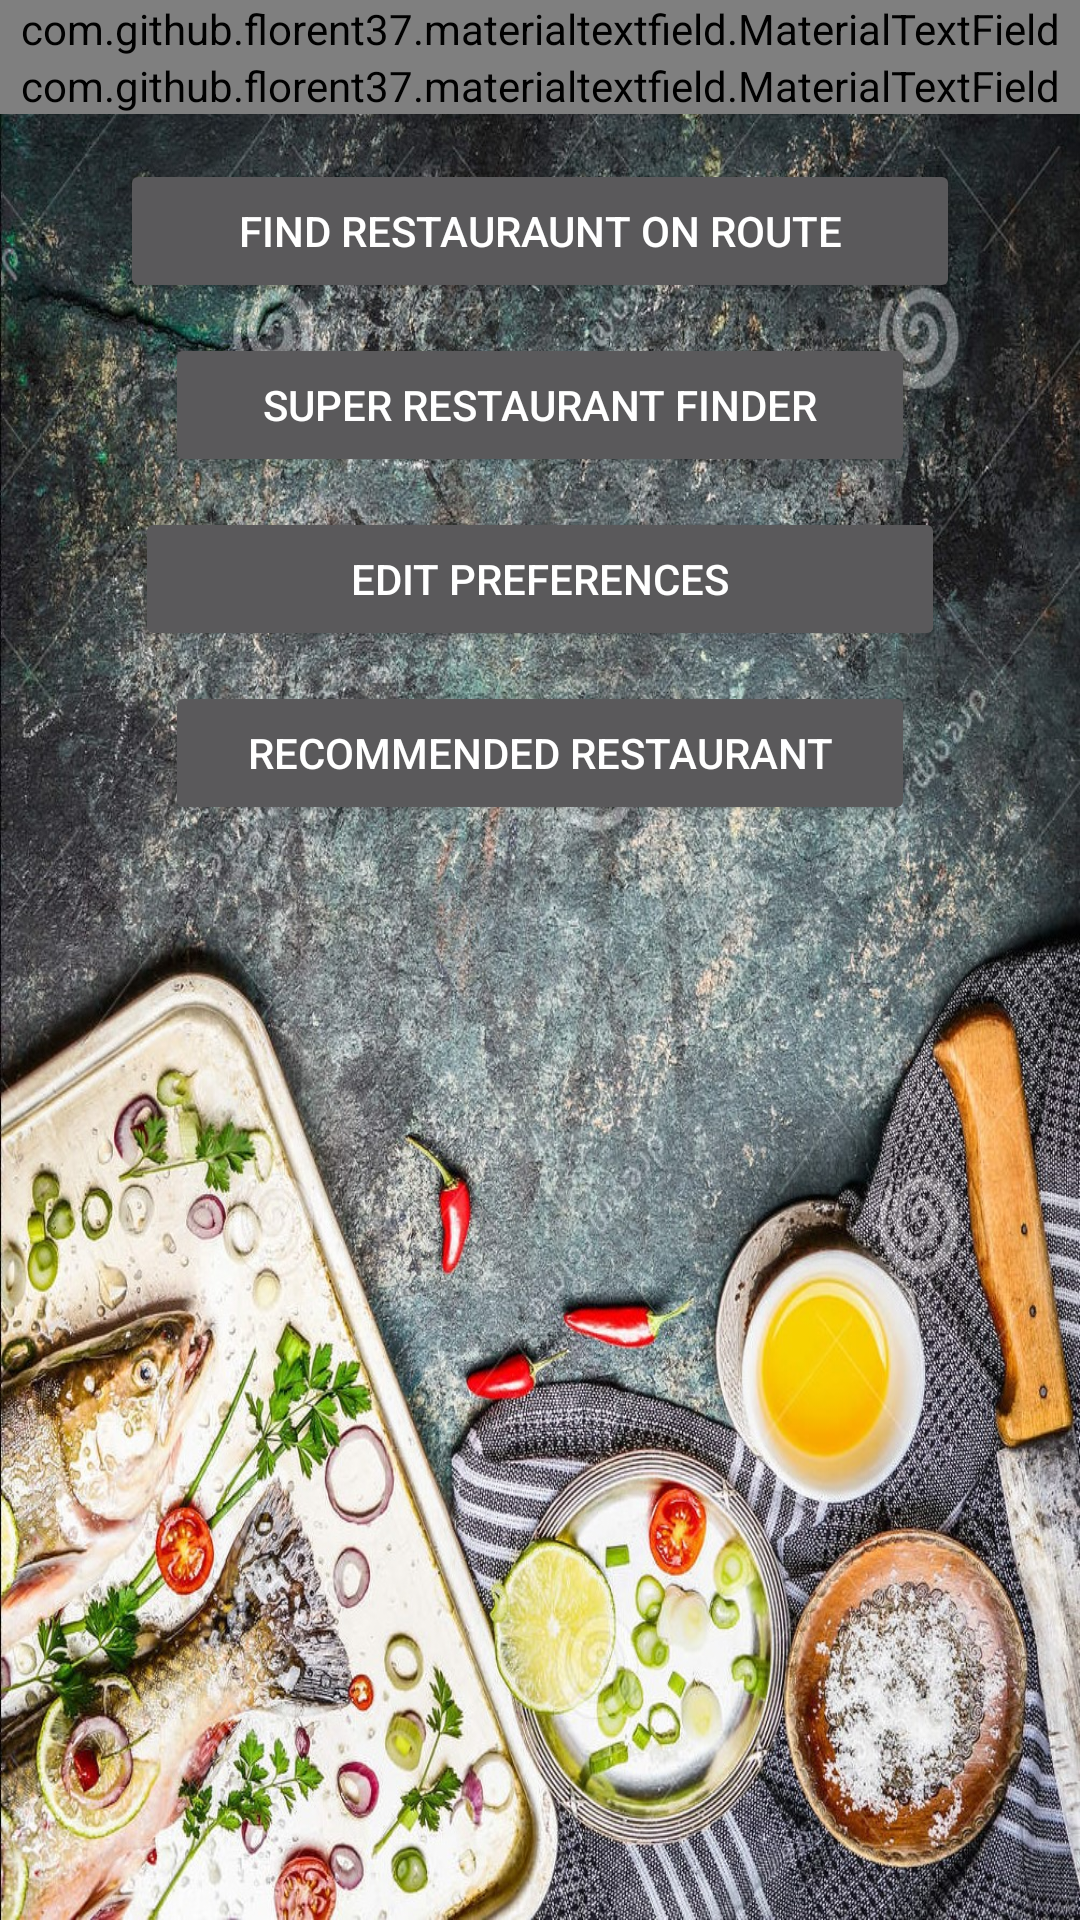

The Android layout XML behind this screen, and the referenced resources:
<!-- AndroidManifest.xml: application theme Theme.Design.NoActionBar -->
<!-- res/layout/activity_main.xml -->
<?xml version="1.0" encoding="utf-8"?>
<android.support.v7.widget.LinearLayoutCompat xmlns:android="http://schemas.android.com/apk/res/android"
    xmlns:app="http://schemas.android.com/apk/res-auto"
    xmlns:tools="http://schemas.android.com/tools"
    android:layout_width="match_parent"
    android:layout_height="match_parent"
    android:orientation="vertical"
    android:background="@drawable/home"
    tools:context="com.c2.mealonwheels.Activity.MainActivity">

        <com.github.florent37.materialtextfield.MaterialTextField
            android:layout_width="match_parent"
            android:layout_height="wrap_content"
            app:mtf_labelColor="#ffffff"
            app:mtf_image="@drawable/ic_place_black_24dp">

            <EditText
                android:layout_width="match_parent"
                android:layout_height="wrap_content"
                android:hint="Source"
                android:id="@+id/etfrom"
                android:textColor="#333"
                android:textSize="15sp" />

        </com.github.florent37.materialtextfield.MaterialTextField>

    <com.github.florent37.materialtextfield.MaterialTextField
        android:layout_width="match_parent"
        android:layout_height="wrap_content"
        app:mtf_labelColor="#ffffff"
        android:layout_marginBottom="10dp"
        app:mtf_image="@drawable/ic_place_black_24dp">

        <EditText
            android:layout_width="match_parent"
            android:layout_height="wrap_content"
            android:hint="Destination"
            android:id="@+id/etto"
            android:textColor="#333"
            android:textSize="15sp" />

    </com.github.florent37.materialtextfield.MaterialTextField>

   <Button
       android:layout_width="280dp"
       android:layout_gravity="center"
       android:layout_margin="5dp"
       android:layout_marginTop="10dp"
       android:id="@+id/btnR"
       android:shadowColor="@color/fbutton_color_alizarin"
       app:cornerRadius="5dp"
       app:shadowEnabled="true"
       app:shadowHeight="5dp"
       android:text="Find Restauraunt on Route"
       android:layout_height="wrap_content" />

    <Button
        android:layout_width="250dp"
        android:layout_gravity="center"
        android:id="@+id/btngwf"
        android:shadowColor="@color/fbutton_color_alizarin"
        app:cornerRadius="5dp"
        app:shadowEnabled="true"
        android:layout_margin="5dp"
        app:shadowHeight="5dp"
        android:text="Super Restaurant Finder"
        android:layout_height="wrap_content" />

    <Button
        android:layout_width="270dp"
        android:layout_gravity="center"
        android:layout_margin="5dp"
        android:id="@+id/btnef"
        android:shadowColor="@color/fbutton_color_alizarin"
        app:cornerRadius="5dp"
        app:shadowEnabled="true"
        app:shadowHeight="5dp"
        android:text="Edit preferences"
        android:layout_height="wrap_content" />
    <Button
        android:layout_width="250dp"
        android:text="Recommended Restaurant"
        android:layout_margin="5dp"
        android:layout_gravity="center"
        app:cornerRadius="5dp"
        android:id="@+id/btnrr"
        android:shadowColor="@color/fbutton_color_alizarin"
        app:shadowEnabled="true"
        android:layout_height="wrap_content" />

</android.support.v7.widget.LinearLayoutCompat>
<!-- resources referenced by this layout -->
<resources>
  <color name="fbutton_color_alizarin">#e74c3c</color>
  <!-- drawable home: jpg bitmap (drawable, 712778 bytes) -->
</resources>
